Run: headless pygame with SDL's dummy video driver; simulated clock (each Clock.tick advances the game by its frame time, no real sleeping); random seed 0; keys injected as events and as key.get_pressed() state; no mouse input.
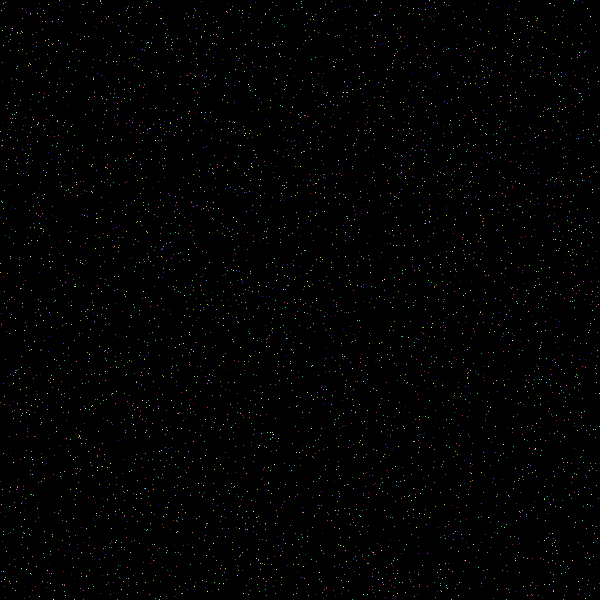
Frame 1 of 4 · flips 1–60 · no input
Frame 2 of 4 · flips 61–180 · tapped SPACE, RETURN · held RIGHT (→), D · screen unchanged from frame 1, image omitted
Frame 3 of 4 · flips 181–300 · held DOWN (↓), S · screen unchanged from frame 2, image omitted
Frame 4 of 4 · flips 301–420 · held LEFT (←), A, UP (↑), W · screen unchanged from frame 3, image omitted

The pygame program that drew these frames:

import pygame
import random

def draw(screen: pygame.Surface):

    for i in range(5500):
        pygame.draw.rect(screen,(random.randint(0,255), random.randint(0,255),random.randint(0,255)), (random.randint(0,600), random.randint(0,600), 1, 1))

if __name__ == '__main__':
    pygame.init()
    size = w, h = 600, 600
    screen = pygame.display.set_mode(size)
    color = pygame.Color(0, 0, 0)

    draw(screen)

    pygame.display.flip()

    while pygame.event.wait().type != pygame.QUIT:
        pass
    pygame.quit()
